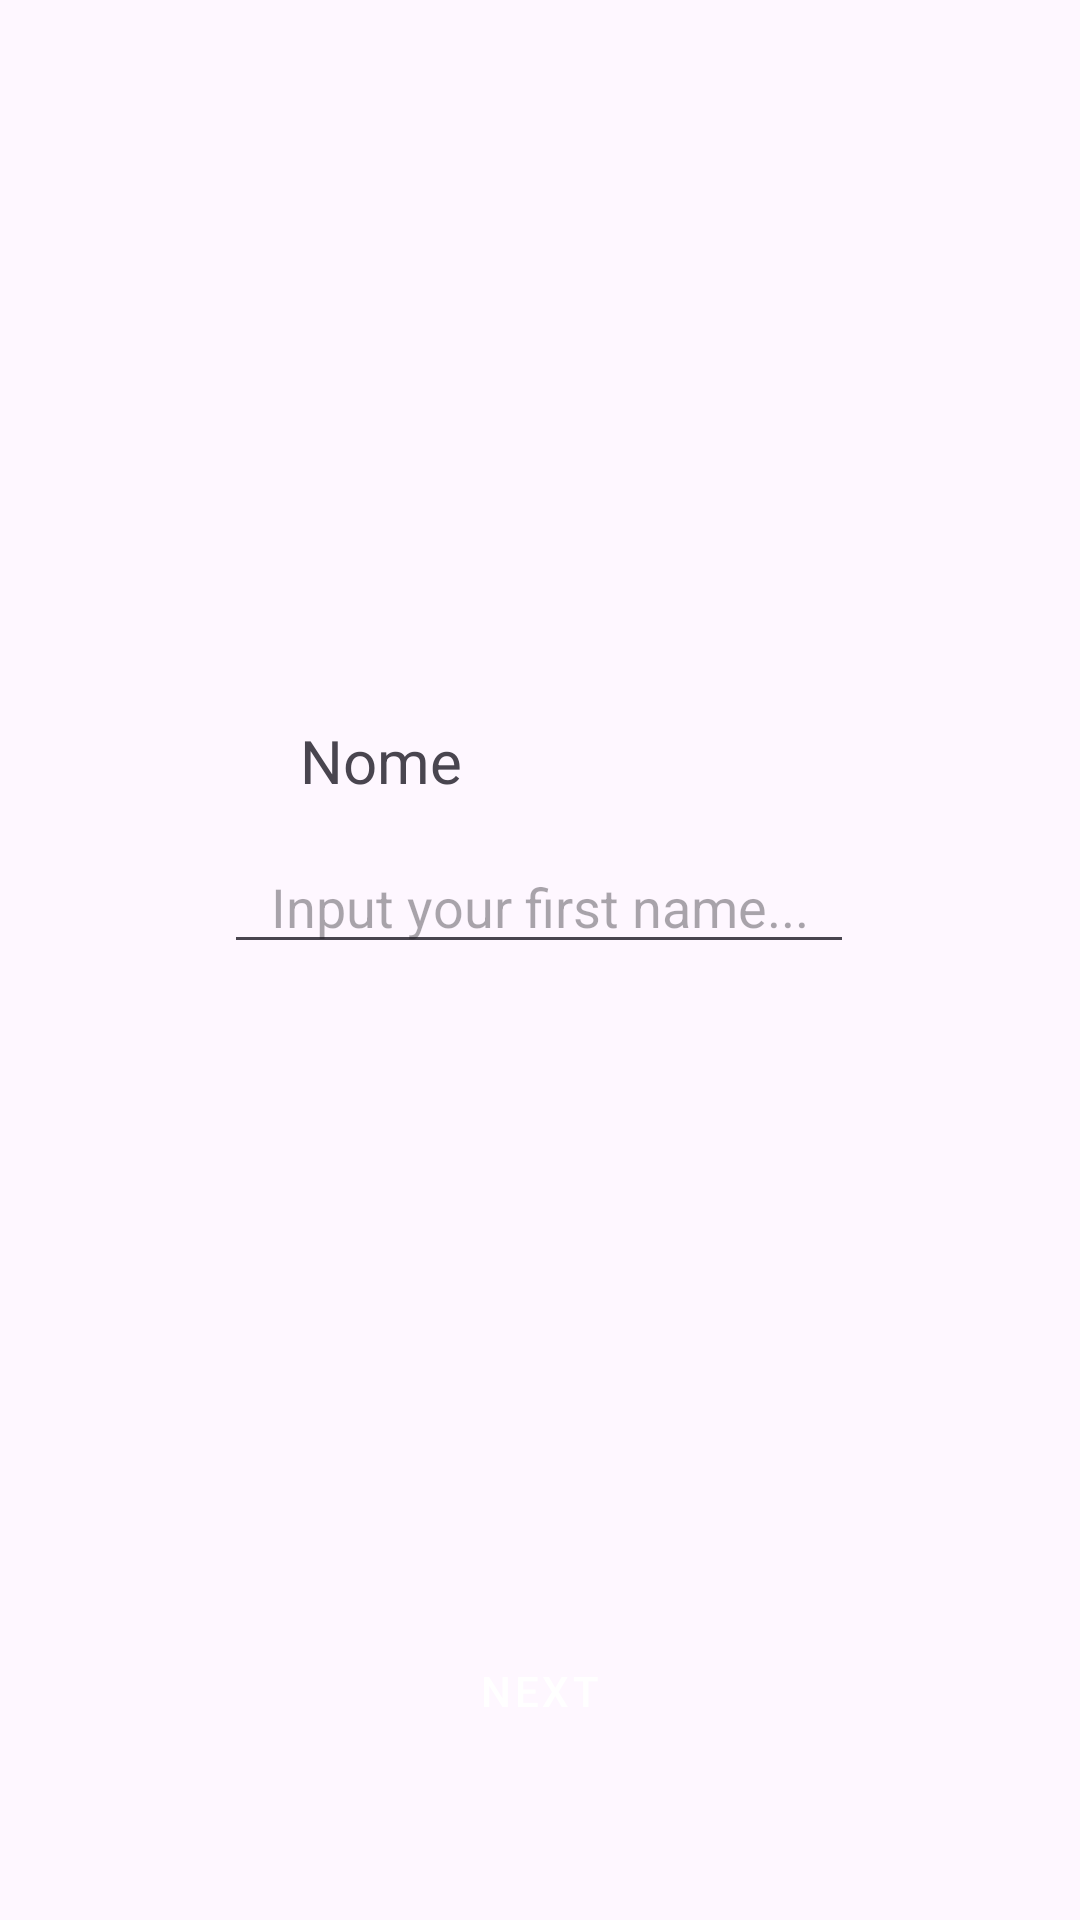

Produce the Android XML layout that renders to this screen, including the resource entries it uses.
<!-- AndroidManifest.xml: application theme Theme.CalcoloCF -->
<!-- res/layout/fragment_name.xml -->
<?xml version="1.0" encoding="utf-8"?>
<androidx.constraintlayout.widget.ConstraintLayout xmlns:android="http://schemas.android.com/apk/res/android"
    xmlns:app="http://schemas.android.com/apk/res-auto"
    xmlns:tools="http://schemas.android.com/tools"
    android:layout_width="match_parent"
    android:layout_height="match_parent"
    tools:context=".NameFragment">

    <EditText
        android:id="@+id/nomeEditText"
        android:layout_width="wrap_content"
        android:layout_height="wrap_content"
        android:layout_marginTop="280dp"
        android:ems="10"
        android:hint="Input your first name..."
        android:inputType="text"
        android:textAlignment="center"
        app:layout_constraintEnd_toEndOf="parent"
        app:layout_constraintHorizontal_bias="0.497"
        app:layout_constraintStart_toStartOf="parent"
        app:layout_constraintTop_toTopOf="parent" />

    <Button
        android:id="@+id/next_button"
        style="@style/Widget.MaterialComponents.Button"
        android:layout_width="351dp"
        android:layout_height="49dp"
        android:layout_marginBottom="52dp"
        android:text="@string/next"
        app:layout_constraintBottom_toBottomOf="parent"
        app:layout_constraintEnd_toEndOf="parent"
        app:layout_constraintStart_toStartOf="parent"
        app:layout_constraintVertical_bias="0.794" />

    <TextView
        android:id="@+id/textView8"
        android:layout_width="wrap_content"
        android:layout_height="wrap_content"
        android:layout_marginStart="100dp"
        android:layout_marginTop="240dp"
        android:text="Nome"
        android:textSize="20sp"
        app:layout_constraintStart_toStartOf="parent"
        app:layout_constraintTop_toTopOf="parent" />
</androidx.constraintlayout.widget.ConstraintLayout>
<!-- resources referenced by this layout -->
<resources>
  <string name="next">Next</string>
  <style name="Theme.CalcoloCF" parent="Base.Theme.CalcoloCF" />
  <style name="Base.Theme.CalcoloCF" parent="Theme.Material3.DayNight.NoActionBar">
          
          
      </style>
</resources>
